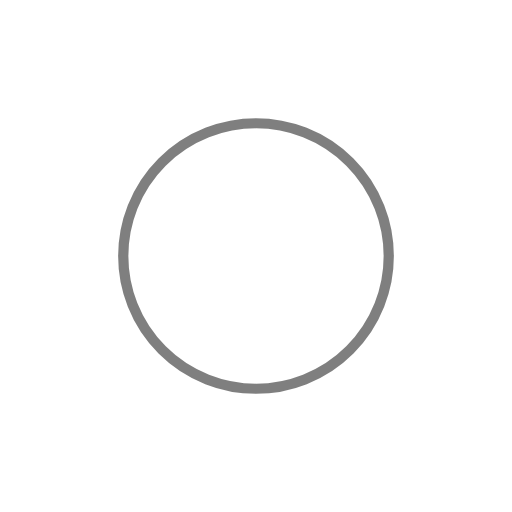
t = 0.00 s
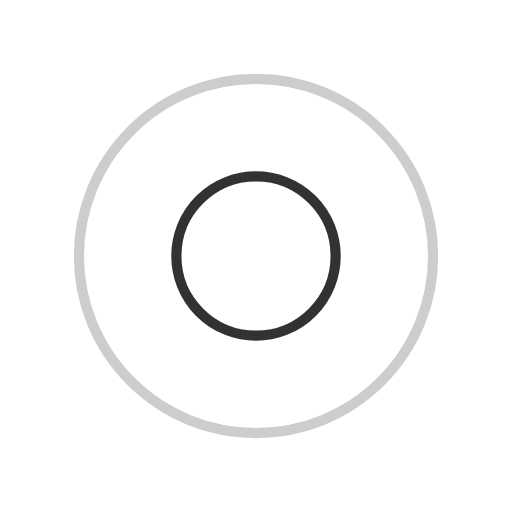
t = 0.33 s
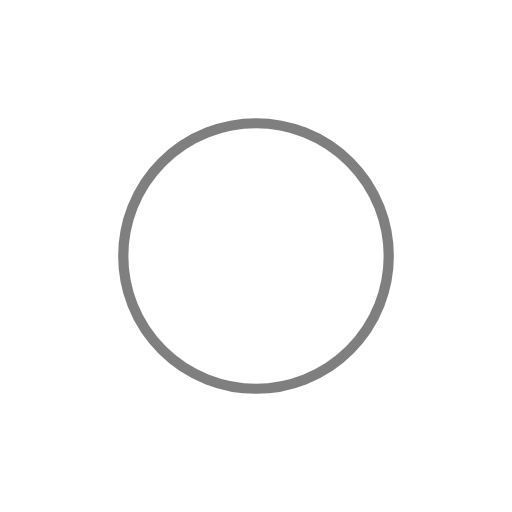
t = 0.65 s
t = 0.98 s: frame unchanged from t = 0.33 s, image omitted

The animated SVG that drew these frames (rendered in a browser with its animation timeline set to each time). Animation: 4 SMIL elements (animate=4); one cycle of 1.30 s, repeats indefinitely.

<svg width="130px"  height="130px"  xmlns="http://www.w3.org/2000/svg" viewBox="0 0 100 100" preserveAspectRatio="xMidYMid" class="lds-ripple" style="background: none;"><circle cx="50" cy="50" r="7.52026" fill="none" ng-attr-stroke="{{config.c1}}" ng-attr-stroke-width="{{config.width}}" stroke="#000000" stroke-width="2"><animate attributeName="r" calcMode="spline" values="0;40" keyTimes="0;1" dur="1.3" keySplines="0 0.2 0.8 1" begin="-0.65s" repeatCount="indefinite"></animate><animate attributeName="opacity" calcMode="spline" values="1;0" keyTimes="0;1" dur="1.3" keySplines="0.2 0 0.8 1" begin="-0.65s" repeatCount="indefinite"></animate></circle><circle cx="50" cy="50" r="29.2365" fill="none" ng-attr-stroke="{{config.c2}}" ng-attr-stroke-width="{{config.width}}" stroke="#000000" stroke-width="2"><animate attributeName="r" calcMode="spline" values="0;40" keyTimes="0;1" dur="1.3" keySplines="0 0.2 0.8 1" begin="0s" repeatCount="indefinite"></animate><animate attributeName="opacity" calcMode="spline" values="1;0" keyTimes="0;1" dur="1.3" keySplines="0.2 0 0.8 1" begin="0s" repeatCount="indefinite"></animate></circle></svg>